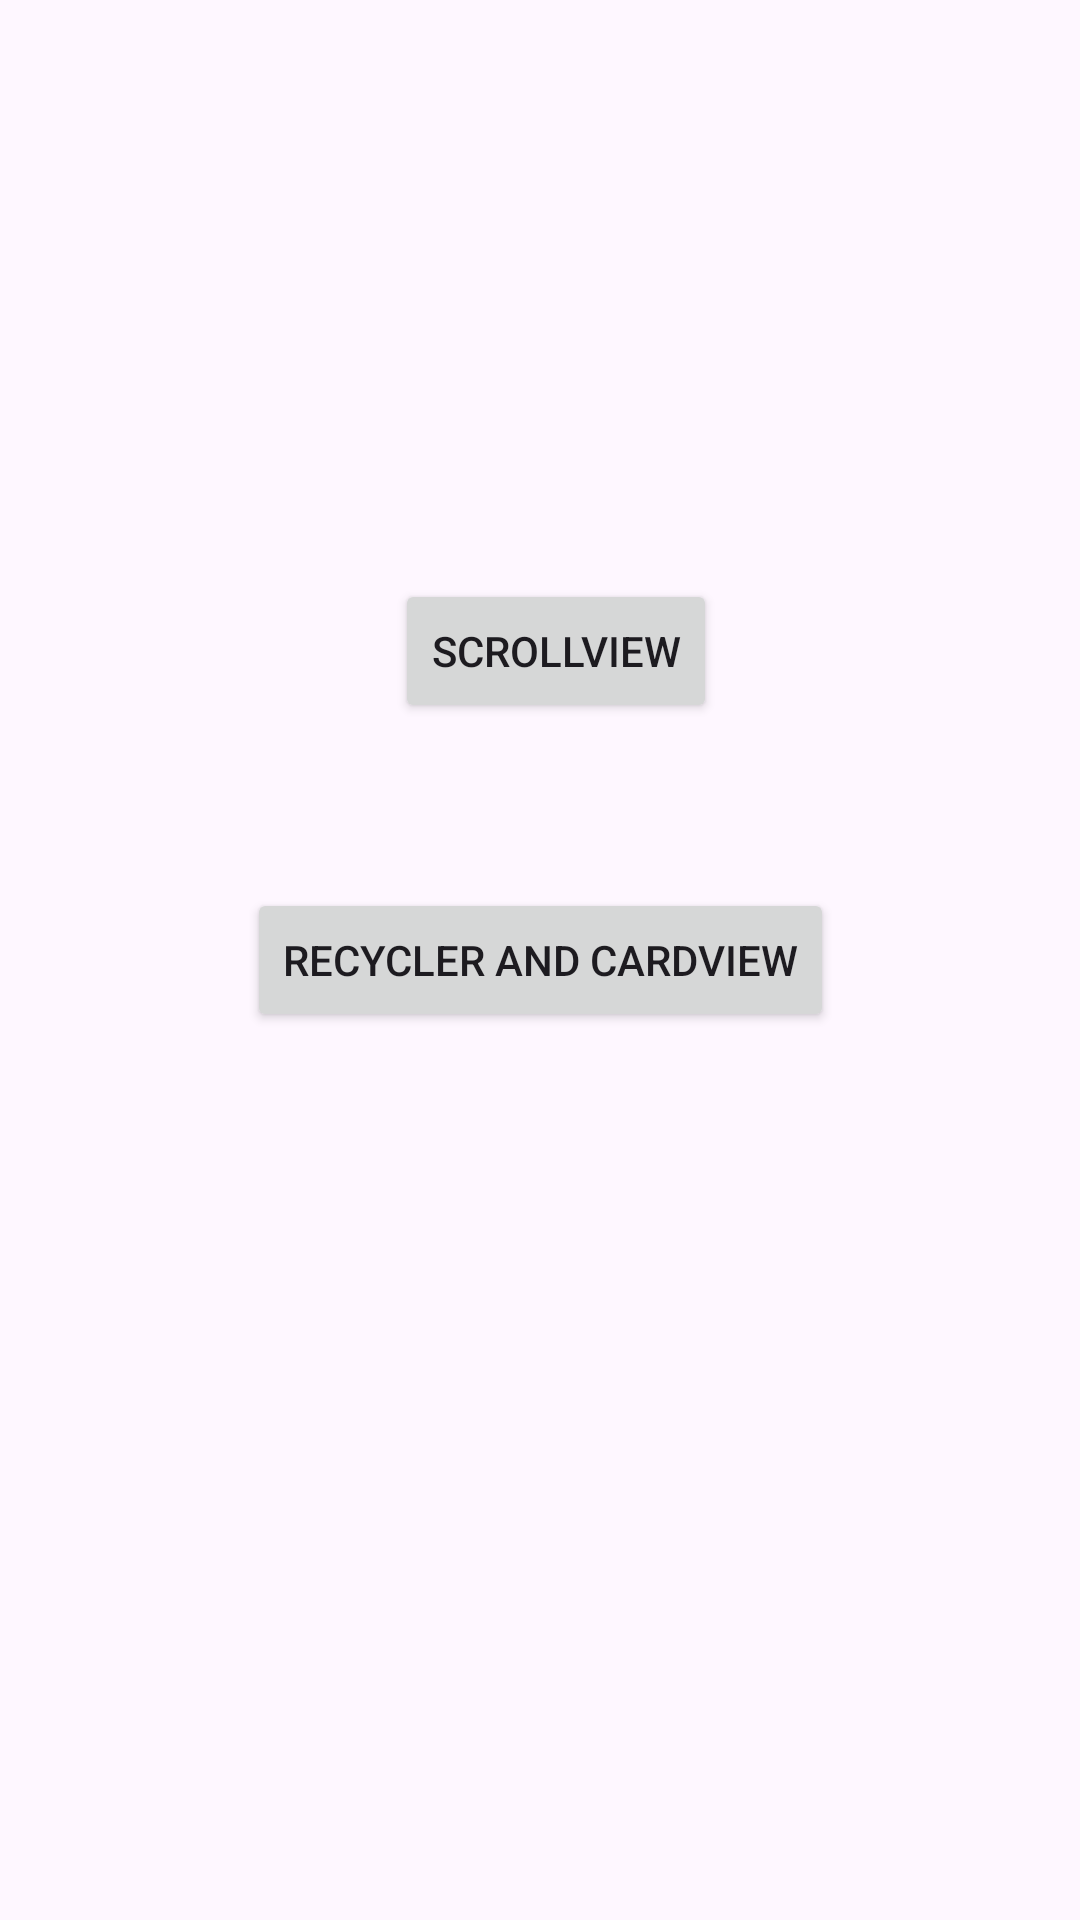

Here is an Android app screen rendered from its layout file. Give the layout XML and the strings, colors and styles it references.
<!-- AndroidManifest.xml: application theme Theme.Daniel_Scroll_Recycler_View -->
<!-- res/layout/activity_main.xml -->
<?xml version="1.0" encoding="utf-8"?>
<androidx.constraintlayout.widget.ConstraintLayout xmlns:android="http://schemas.android.com/apk/res/android"
    xmlns:app="http://schemas.android.com/apk/res-auto"
    xmlns:tools="http://schemas.android.com/tools"
    android:id="@+id/main"
    android:layout_width="match_parent"
    android:layout_height="match_parent"
    tools:context=".MainActivity">

    <Button
        android:id="@+id/btnScrollView"
        android:layout_width="wrap_content"
        android:layout_height="wrap_content"
        android:layout_marginEnd="39dp"
        android:layout_marginBottom="55dp"
        android:gravity="center"
        android:onClick="ScrollView"
        android:text="@string/btnScroll"
        app:layout_constraintBottom_toTopOf="@+id/btnRecylclerCardView"
        app:layout_constraintEnd_toEndOf="@+id/btnRecylclerCardView" />

    <Button
        android:id="@+id/btnRecylclerCardView"
        android:layout_width="wrap_content"
        android:layout_height="wrap_content"
        android:gravity="center"
        android:onClick="Recycler"
        android:text="@string/btnRecycler"
        app:layout_constraintBottom_toBottomOf="parent"
        app:layout_constraintEnd_toEndOf="parent"
        app:layout_constraintStart_toStartOf="parent"
        app:layout_constraintTop_toTopOf="parent" />

</androidx.constraintlayout.widget.ConstraintLayout>
<!-- resources referenced by this layout -->
<resources>
  <string name="btnRecycler">Recycler and CardView</string>
  <string name="btnScroll">ScrollView</string>
  <style name="Theme.Daniel_Scroll_Recycler_View" parent="Base.Theme.Daniel_Scroll_Recycler_View" />
  <style name="Base.Theme.Daniel_Scroll_Recycler_View" parent="Theme.Material3.DayNight.NoActionBar">
          
          
      </style>
</resources>
